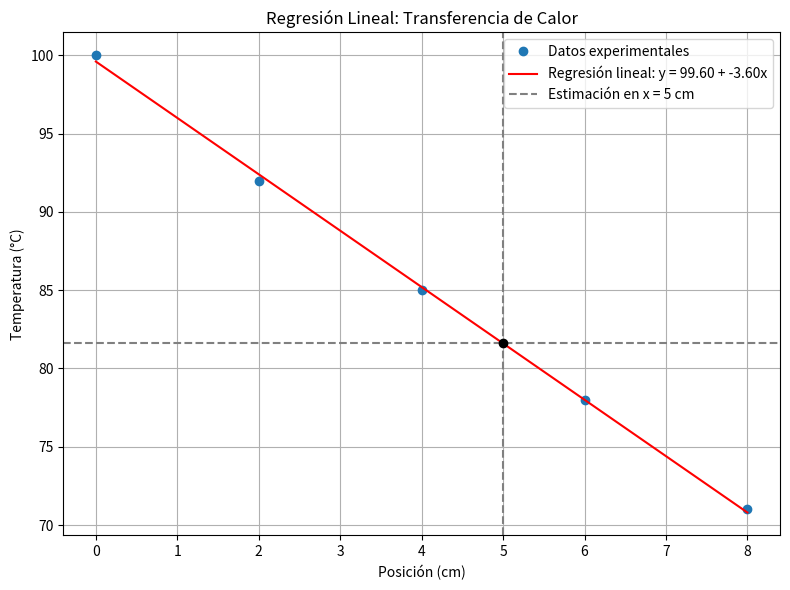

The script that saved this image:
import numpy as np
import matplotlib.pyplot as plt

# Datos del experimento: posición (cm) y temperatura (°C)
x = np.array([0, 2, 4, 6, 8])       # Posición en cm
y = np.array([100, 92, 85, 78, 71]) # Temperatura en °C

# Cálculo de los coeficientes de regresión lineal
n = len(x)
sum_x = np.sum(x)
sum_y = np.sum(y)
sum_xy = np.sum(x * y)
sum_x2 = np.sum(x**2)

b = (n * sum_xy - sum_x * sum_y) / (n * sum_x2 - sum_x**2)
a = (sum_y - b * sum_x) / n

print("Coeficientes de la regresión lineal:")
print(f"a (intercepto) = {a:.4f} °C")
print(f"b (pendiente) = {b:.4f} °C/cm")

# Estimación para x = 5 cm
x_estimado = 5
y_estimado = a + b * x_estimado
print(f"\nTemperatura estimada en x = {x_estimado} cm: {y_estimado:.2f} °C")

# Predicción para graficar
x_vals = np.linspace(min(x), max(x), 100)
y_pred = a + b * x_vals

# Gráfica
plt.figure(figsize=(8,6))
plt.plot(x, y, 'o', label='Datos experimentales')
plt.plot(x_vals, y_pred, '-', color='red', label=f'Regresión lineal: y = {a:.2f} + {b:.2f}x')
plt.axvline(x_estimado, color='gray', linestyle='--', label=f'Estimación en x = {x_estimado} cm')
plt.axhline(y_estimado, color='gray', linestyle='--')
plt.scatter(x_estimado, y_estimado, color='black', zorder=5)
plt.xlabel('Posición (cm)')
plt.ylabel('Temperatura (°C)')
plt.title('Regresión Lineal: Transferencia de Calor')
plt.legend()
plt.grid(True)
plt.tight_layout()
plt.show()